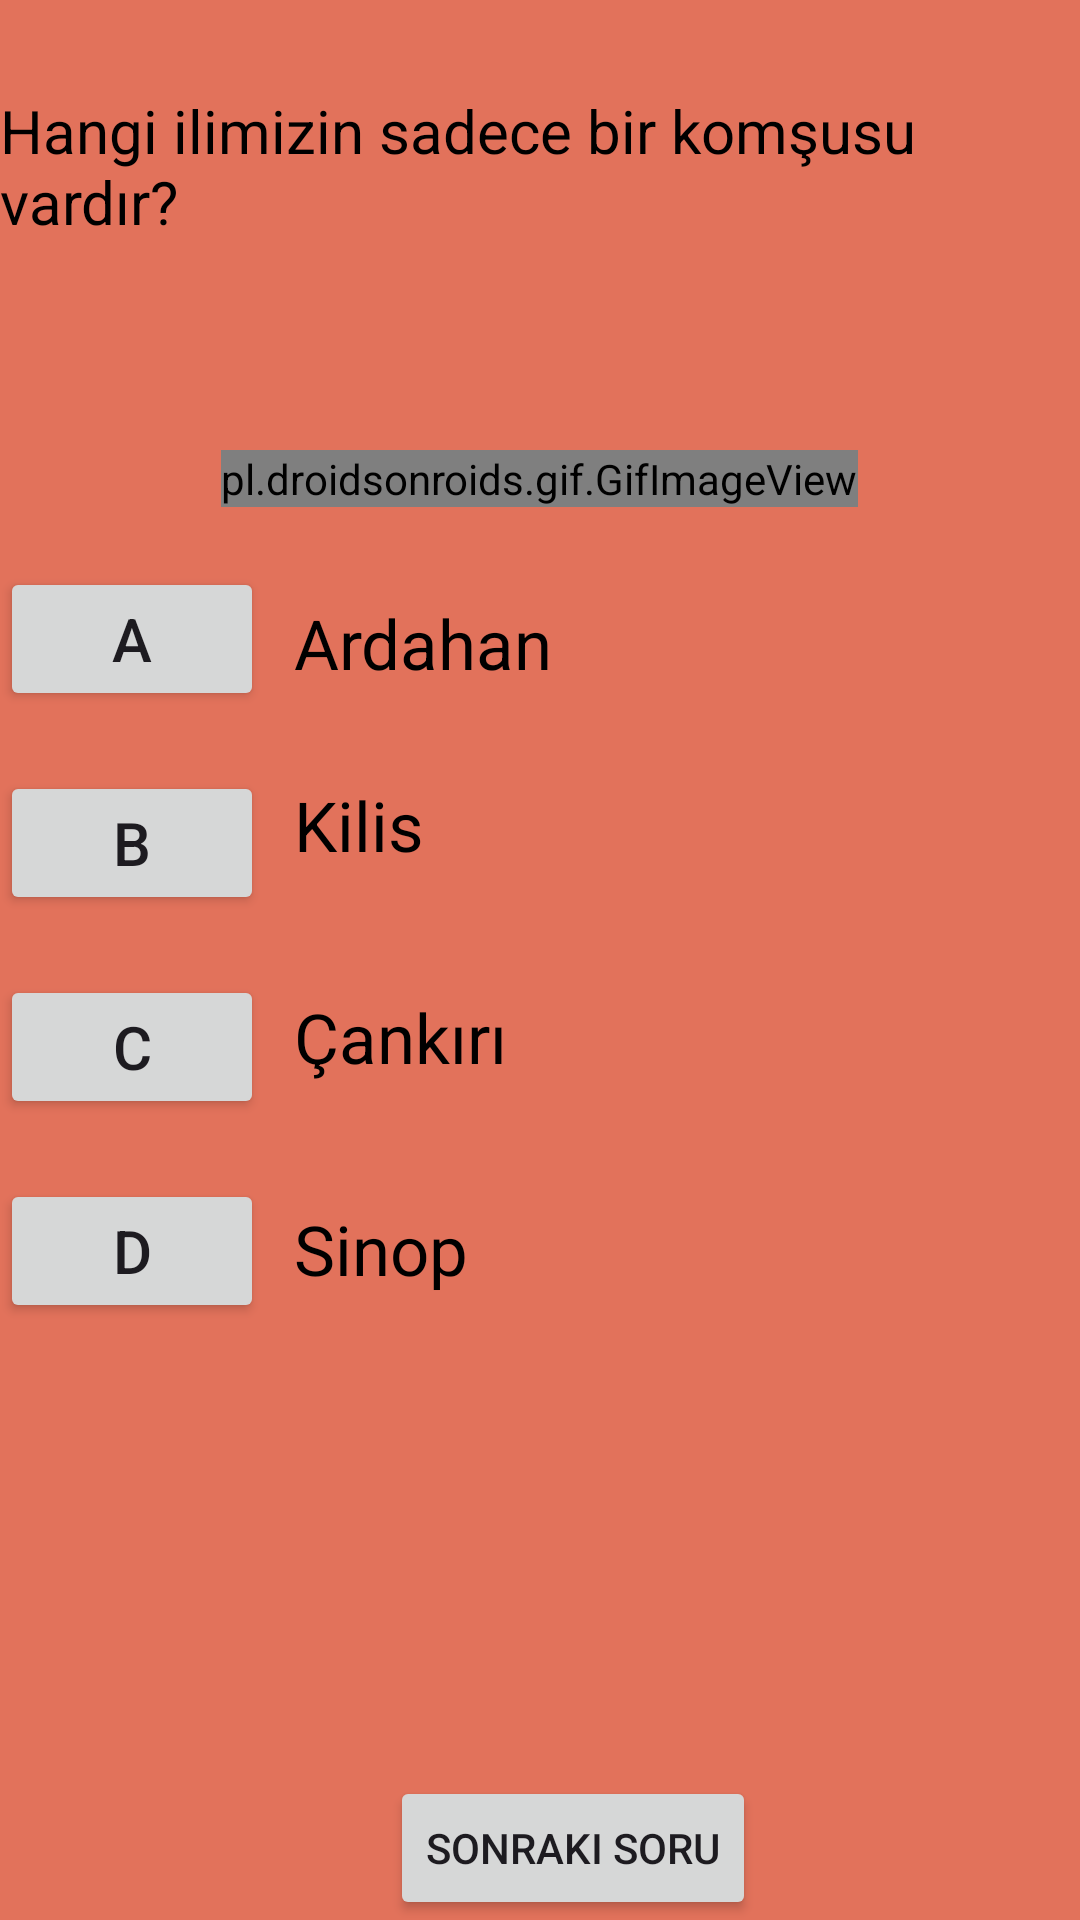

Reconstruct the res/layout file that produces this screen, plus the resources it refers to.
<!-- AndroidManifest.xml: application theme Theme.Bunedio -->
<!-- res/layout/fragment_genel_kultur_testi_soru2.xml -->
<?xml version="1.0" encoding="utf-8"?>
<RelativeLayout xmlns:android="http://schemas.android.com/apk/res/android"
    xmlns:app="http://schemas.android.com/apk/res-auto"
    xmlns:tools="http://schemas.android.com/tools"
    android:layout_width="match_parent"
    android:layout_height="match_parent"
    android:background="#e2725b"
    tools:context=".GenelKulturTestiSoru2" >

    <TextView
        android:id="@+id/textKulturTestiSoru2"
        android:layout_width="wrap_content"
        android:layout_height="wrap_content"
        android:text="Hangi ilimizin sadece bir komşusu vardır?"
        android:textSize="20sp"
        android:textColor="@color/black"
        android:layout_centerHorizontal="true"
        android:layout_marginTop="30dp"/>

    <TextView
        android:id="@+id/textKulturMesaj2"
        android:layout_width="wrap_content"
        android:layout_height="wrap_content"
        android:layout_below="@id/textKulturTestiSoru2"
        android:layout_centerHorizontal="true"
        android:layout_marginTop="30dp"
        android:textSize="18sp"
        android:textColor="@color/design_default_color_error"  />

    <pl.droidsonroids.gif.GifImageView
        android:id="@+id/gifImageViewTurkiye"
        android:layout_width="wrap_content"
        android:layout_height="wrap_content"
        android:layout_below="@id/textKulturMesaj2"
        android:src="@drawable/turkbayragif"
        android:layout_centerHorizontal="true"
        android:layout_marginTop="15dp"/>

    <Button
        android:id="@+id/buttonKulturA2"
        android:layout_width="wrap_content"
        android:layout_height="wrap_content"
        android:layout_below="@id/gifImageViewTurkiye"
        android:text="A"
        android:textSize="20sp"
        android:layout_marginTop="20dp"/>

    <TextView
        android:id="@+id/textKulturButtonA2"
        android:layout_width="wrap_content"
        android:layout_height="wrap_content"
        android:layout_below="@id/gifImageViewTurkiye"
        android:layout_marginStart="10dp"
        android:layout_marginTop="30dp"
        android:layout_toEndOf="@id/buttonKulturA2"
        android:text="Ardahan"
        android:textColor="@color/black"
        android:textSize="23sp"/>

    <Button
        android:id="@+id/buttonKulturB2"
        android:layout_width="wrap_content"
        android:layout_height="wrap_content"
        android:layout_below="@id/buttonKulturA2"
        android:text="B"
        android:textSize="20sp"
        android:layout_marginTop="20dp"/>

    <TextView
        android:id="@+id/textKulturButtonB2"
        android:layout_width="wrap_content"
        android:layout_height="wrap_content"
        android:layout_below="@id/textKulturButtonA2"
        android:layout_marginStart="10dp"
        android:layout_marginTop="30dp"
        android:layout_toEndOf="@id/buttonKulturB2"
        android:text="Kilis"
        android:textColor="@color/black"
        android:textSize="23sp"/>

    <Button
        android:id="@+id/buttonKulturC2"
        android:layout_width="wrap_content"
        android:layout_height="wrap_content"
        android:layout_below="@id/buttonKulturB2"
        android:text="C"
        android:textSize="20sp"
        android:layout_marginTop="20dp"/>

    <TextView
        android:id="@+id/textKulturButtonC2"
        android:layout_width="wrap_content"
        android:layout_height="wrap_content"
        android:layout_below="@id/textKulturButtonB2"
        android:layout_marginStart="10dp"
        android:layout_marginTop="40dp"
        android:layout_toEndOf="@id/buttonKulturC2"
        android:text="Çankırı"
        android:textColor="@color/black"
        android:textSize="23sp"/>

    <Button
        android:id="@+id/buttonKulturD2"
        android:layout_width="wrap_content"
        android:layout_height="wrap_content"
        android:layout_below="@id/buttonKulturC2"
        android:text="D"
        android:textSize="20sp"
        android:layout_marginTop="20dp"/>

    <TextView
        android:id="@+id/textKulturButtonD2"
        android:layout_width="wrap_content"
        android:layout_height="wrap_content"
        android:layout_below="@id/textKulturButtonC2"
        android:layout_marginStart="10dp"
        android:layout_marginTop="40dp"
        android:layout_toEndOf="@id/buttonKulturD2"
        android:text="Sinop"
        android:textColor="@color/black"
        android:textSize="23sp"/>

    <LinearLayout
        android:layout_width="match_parent"
        android:layout_height="wrap_content"
        android:orientation="horizontal"
        android:layout_alignParentBottom="true">

        <Button
            android:id="@+id/buttonKulturUcuncuSoru"
            android:layout_width="wrap_content"
            android:layout_height="wrap_content"
            android:layout_marginStart="130dp"
            android:text="Sonraki Soru"
            />
    </LinearLayout>

</RelativeLayout>
<!-- resources referenced by this layout -->
<resources>
  <color name="black">#FF000000</color>
  <!-- drawable turkbayragif: jpeg bitmap (drawable, 7350 bytes) -->
  <style name="Theme.Bunedio" parent="Base.Theme.Bunedio" />
  <style name="Base.Theme.Bunedio" parent="Theme.Material3.DayNight.NoActionBar">
          
          
  
          
          <item name="colorPrimary">@color/blue</item>
          <item name="colorPrimaryVariant">@color/purple_700</item>
          <item name="colorOnPrimary">@color/white</item>
          
          <item name="colorSecondary">@color/teal_200</item>
          <item name="colorSecondaryVariant">@color/teal_700</item>
          <item name="colorOnSecondary">@color/black</item>
          
          <item name="android:statusBarColor">?attr/colorPrimaryVariant</item>
          
      </style>
  <color name="blue">#4040ff</color>
  <color name="purple_700">#FF3700B3</color>
  <color name="white">#FFFFFFFF</color>
  <color name="teal_200">#FF03DAC5</color>
  <color name="teal_700">#FF018786</color>
</resources>
